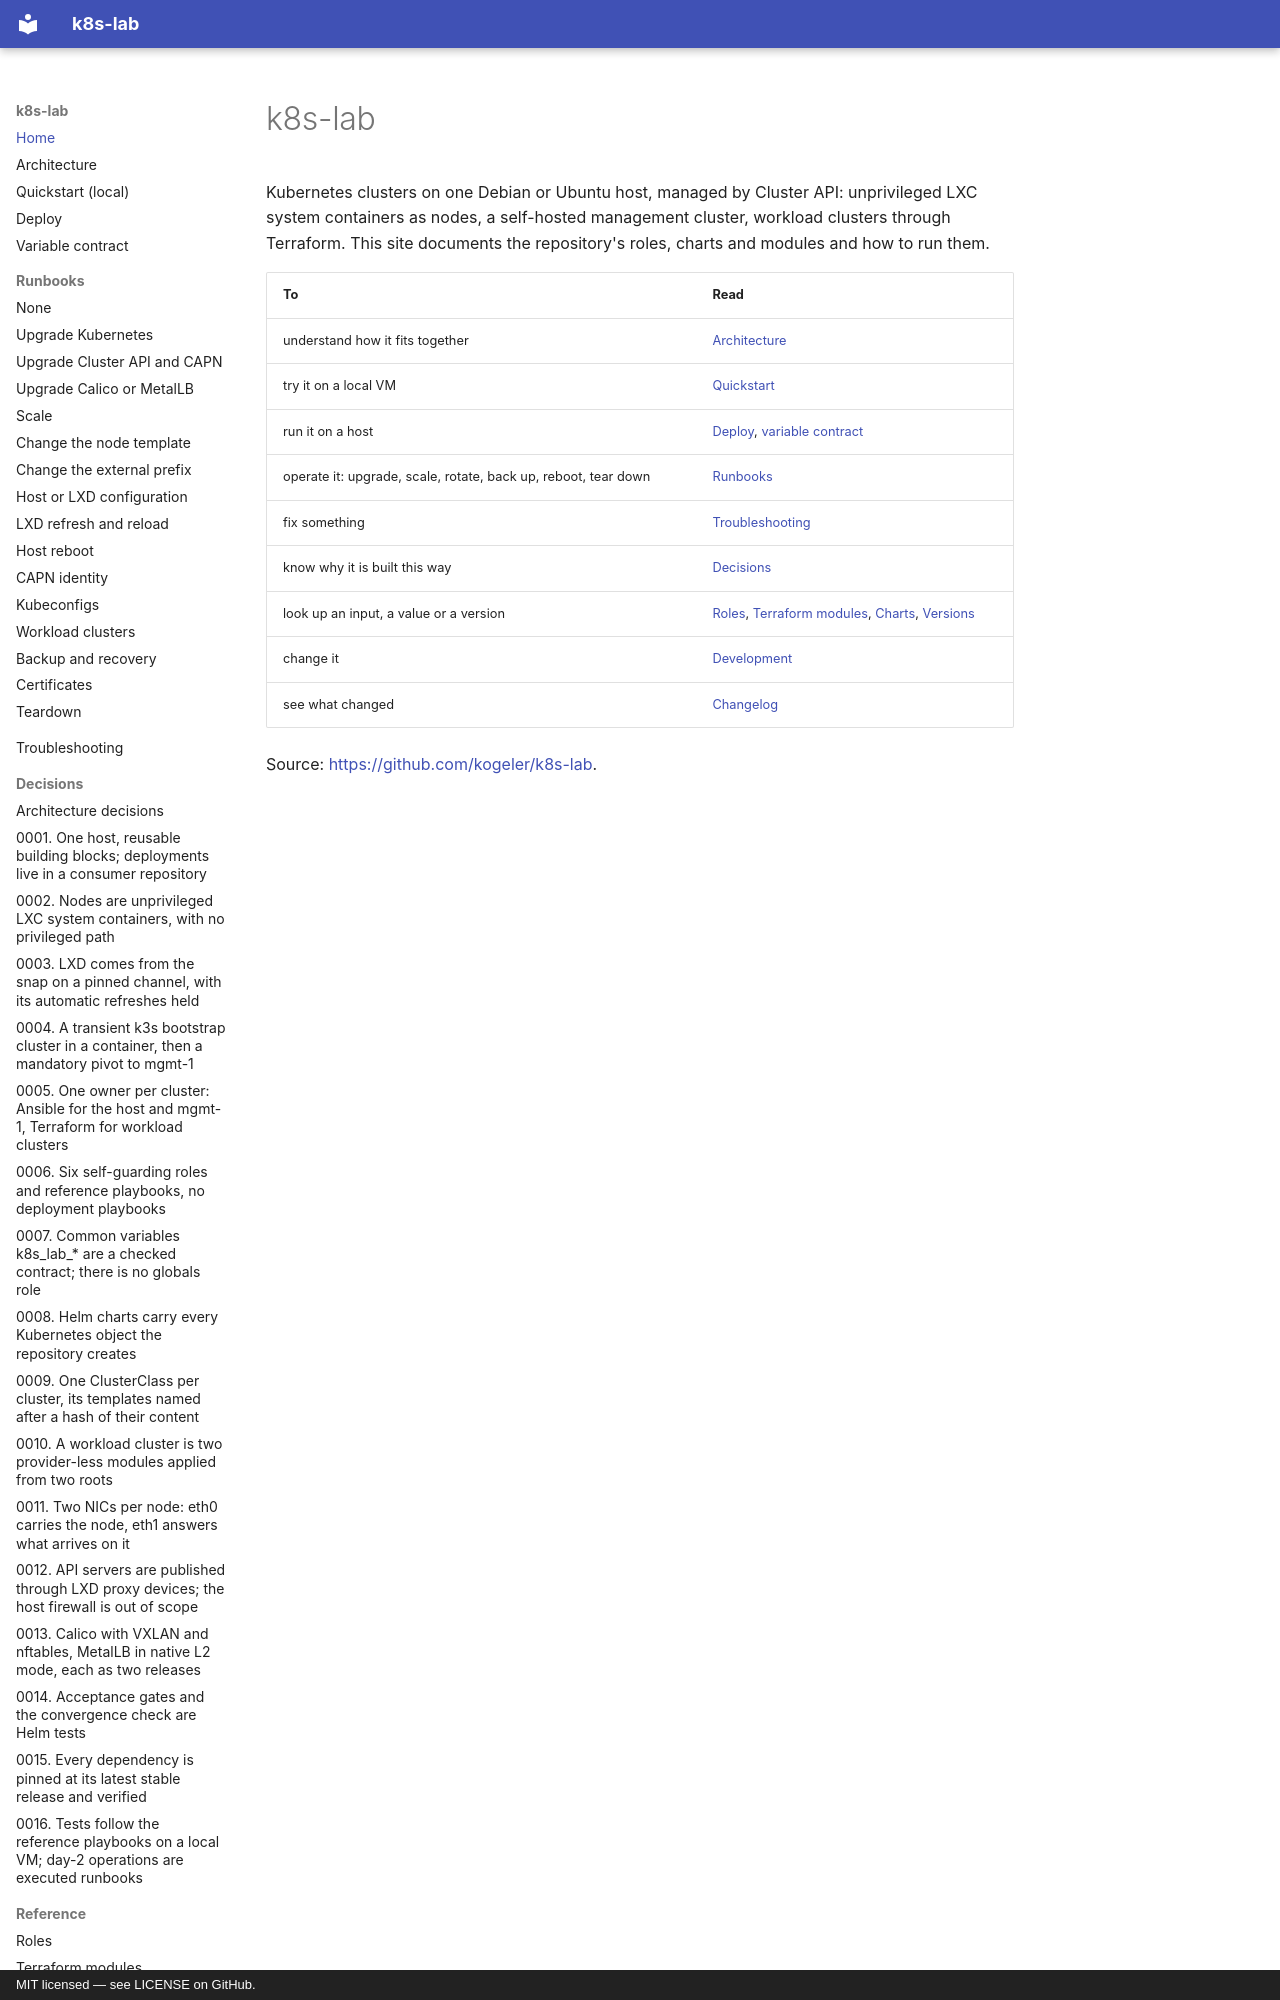

repository: kogeler/k8s-lab · page: index.html · generator: mkdocs · copyright: MIT licensed — see LICENSE on GitHub.

# k8s-lab

Kubernetes clusters on one Debian or Ubuntu host, managed by Cluster API:
unprivileged LXC system containers as nodes, a self-hosted management cluster,
workload clusters through Terraform. This site documents the repository's
roles, charts and modules and how to run them.
